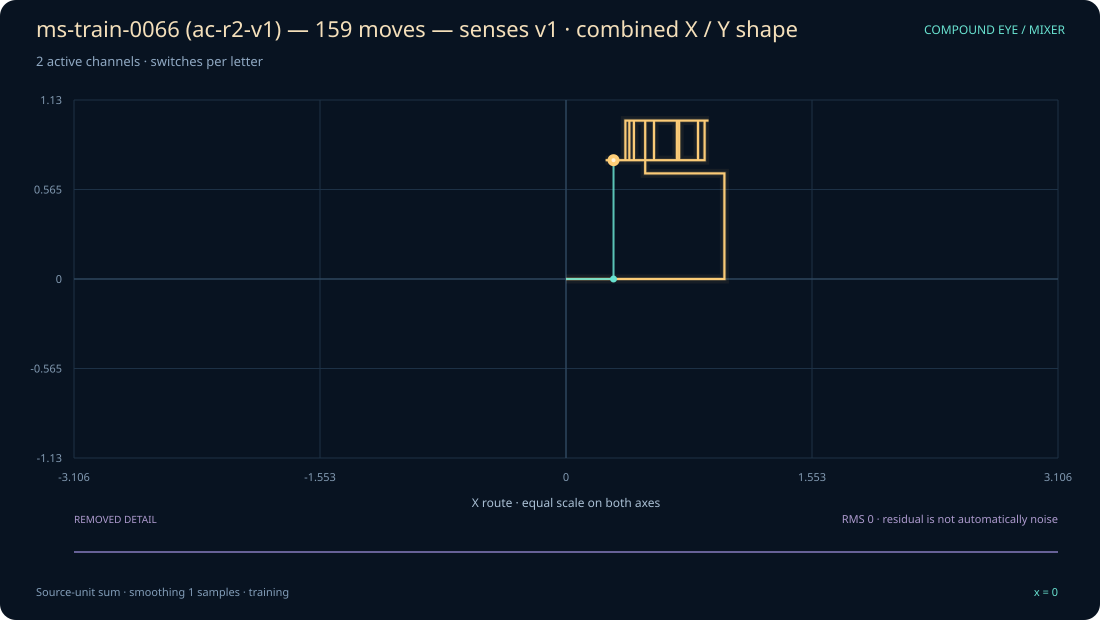

Source data for this figure (header and first rows):
x, original_sum, display_sum, x_shape, y_shape, removed_residual
0, 1.05, 1.05, 0.3, 0.75, 0
1, 1.05, 1.05, 0.3, 0.75, 0
2, 1.15, 1.15, 0.4, 0.75, 0
3, 1.15, 1.15, 0.4, 0.75, 0
4, 1.15, 1.15, 0.4, 0.75, 0
5, 1.15, 1.15, 0.4, 0.75, 0
6, 1.15, 1.15, 0.4, 0.75, 0
7, 1.15, 1.15, 0.4, 0.75, 0
8, 1.05, 1.05, 0.3, 0.75, 0
9, 1.05, 1.05, 0.3, 0.75, 0
10, 1.15, 1.15, 0.4, 0.75, 0
11, 1.15, 1.15, 0.4, 0.75, 0
12, 1.083, 1.083, 0.3333, 0.75, 0
13, 1.083, 1.083, 0.3333, 0.75, 0
14, 1.083, 1.083, 0.3333, 0.75, 0
15, 1.194, 1.194, 0.4444, 0.75, 0
16, 1.194, 1.194, 0.4444, 0.75, 0
17, 1.194, 1.194, 0.4444, 0.75, 0
18, 1.25, 1.25, 0.5, 0.75, 0
19, 1.25, 1.25, 0.5, 0.75, 0
20, 1.35, 1.35, 0.6, 0.75, 0
21, 1.35, 1.35, 0.6, 0.75, 0
22, 1.083, 1.083, 0.3333, 0.75, 0
23, 1.194, 1.194, 0.4444, 0.75, 0
24, 1.194, 1.194, 0.4444, 0.75, 0
25, 1.194, 1.194, 0.4444, 0.75, 0
26, 1.194, 1.194, 0.4444, 0.75, 0
27, 1.25, 1.25, 0.5, 0.75, 0
28, 1.25, 1.25, 0.5, 0.75, 0
29, 1.35, 1.35, 0.6, 0.75, 0
30, 1.306, 1.306, 0.5556, 0.75, 0
31, 1.306, 1.306, 0.5556, 0.75, 0
32, 1.306, 1.306, 0.5556, 0.75, 0
33, 1.306, 1.306, 0.5556, 0.75, 0
34, 1.306, 1.306, 0.5556, 0.75, 0
35, 1.306, 1.306, 0.5556, 0.75, 0
36, 1.306, 1.306, 0.5556, 0.75, 0
37, 1.556, 1.556, 0.5556, 1, 0
38, 1.556, 1.556, 0.5556, 1, 0
39, 1.7, 1.7, 0.7, 1, 0
40, 1.7, 1.7, 0.7, 1, 0
41, 1.7, 1.7, 0.7, 1, 0
42, 1.556, 1.556, 0.5556, 1, 0
43, 1.556, 1.556, 0.5556, 1, 0
44, 1.556, 1.556, 0.5556, 1, 0
45, 1.5, 1.5, 0.5, 1, 0
46, 1.5, 1.5, 0.5, 1, 0
47, 1.5, 1.5, 0.5, 1, 0
48, 1.5, 1.5, 0.5, 1, 0
49, 1.5, 1.5, 0.5, 1, 0
50, 1.25, 1.25, 0.5, 0.75, 0
51, 1.417, 1.417, 0.6667, 0.75, 0
52, 1.417, 1.417, 0.6667, 0.75, 0
53, 1.306, 1.306, 0.5556, 0.75, 0
54, 1.556, 1.556, 0.5556, 1, 0
55, 1.7, 1.7, 0.7, 1, 0
56, 1.7, 1.7, 0.7, 1, 0
57, 1.7, 1.7, 0.7, 1, 0
58, 1.778, 1.778, 0.7778, 1, 0
59, 1.778, 1.778, 0.7778, 1, 0
... 100 more rows
